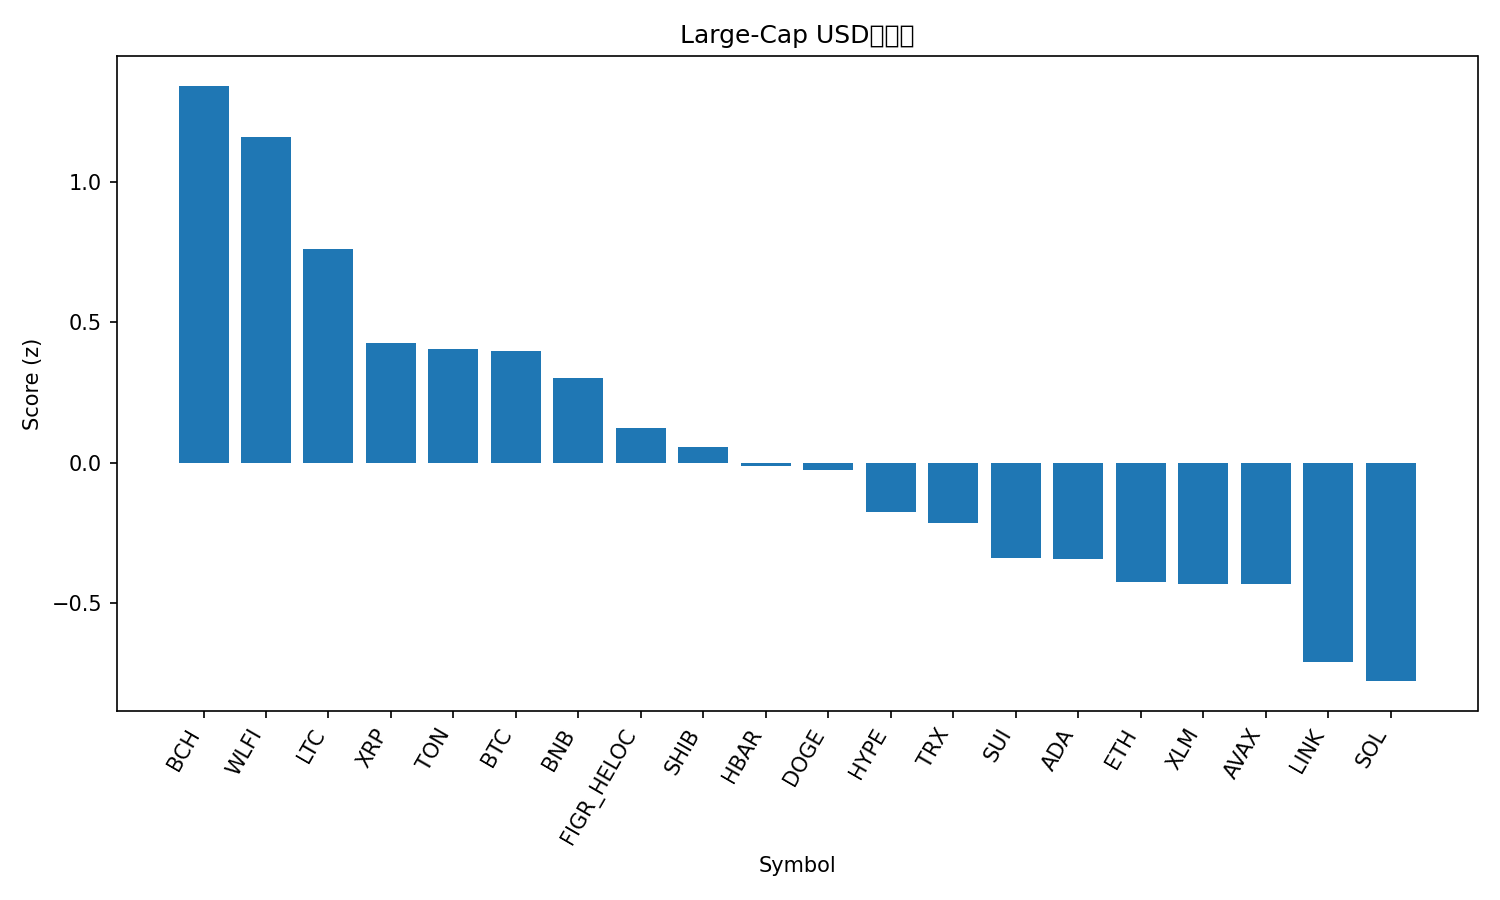

Values plotted in this chart, from the file beside it:
rank, name, symbol, price, pct_1h, pct_24h, pct_7d, pct_1h_vs_btc, pct_24h_vs_btc, pct_7d_vs_btc, market_cap_rank, market_cap, volume_usd, score
1, Bitcoin Cash, BCH, 603.6, 0.3129, 1.382, 10.95, 0.3844, 0.477, 8.876, 20, 12024995864, 180294913, 1.345
2, World Liberty Financial, WLFI, 0.2241, -0.6298, 12.73, 0.0, -0.5583, 11.82, -2.071, 34, 6106781108, 1328487211, 1.163
3, Litecoin, LTC, 114.7, 0.02555, 2.471, 3.54, 0.09706, 1.565, 1.468, 27, 8744701833, 347985210, 0.7615
4, XRP, XRP, 2.89, -0.2662, 3.113, 2.421, -0.1947, 2.207, 0.3491, 3, 172296048575, 3114001393, 0.4268
5, Toncoin, TON, 3.09, 0.08123, 1.342, -2.102, 0.1527, 0.4368, -4.173, 30, 7948295964, 74869741, 0.4038
6, Bitcoin, BTC, 111206, -0.0715, 0.9054, 2.071, 0.0, 0.0, 0.0, 1, 2215214157665, 20835614732, 0.3999
7, BNB, BNB, 873.8, -0.1262, 1.501, 0.9148, -0.05473, 0.5959, -1.157, 5, 121613555774, 817610627, 0.3022
8, Figure Heloc, FIGR_HELOC, 1.0, 0.0, -0.6256, 0.0, 0.0715, -1.531, -2.071, 18, 12312684309, 18860, 0.1237
9, Shiba Inu, SHIB, 1.241e-05, -0.2618, 1.22, 0.3644, -0.1902, 0.3148, -1.707, 31, 7310177856, 115593349, 0.05482
10, Hedera, HBAR, 0.2194, -0.281, 1.798, -2.171, -0.2095, 0.8924, -4.242, 25, 9313649446, 117540329, -0.01229
11, Dogecoin, DOGE, 0.2229, -0.6743, 3.832, 2.244, -0.6027, 2.926, 0.1724, 9, 33623434199, 1541770528, -0.02615
12, Hyperliquid, HYPE, 47.13, -0.7558, 2.189, 6.237, -0.6843, 1.283, 4.166, 16, 12778051502, 194603514, -0.1763
13, TRON, TRX, 0.3291, -0.2446, 0.6076, -4.123, -0.1731, -0.2978, -6.194, 10, 31157608026, 2123345199, -0.215
14, Sui, SUI, 3.39, -0.6713, 1.482, 2.548, -0.5998, 0.5765, 0.4766, 19, 12097472539, 482516991, -0.3404
15, Cardano, ADA, 0.8302, -0.5598, 1.039, 0.6454, -0.4883, 0.1335, -1.426, 11, 30310016219, 917865717, -0.3452
16, Ethereum, ETH, 4284, -0.3715, 0.02678, -4.265, -0.3, -0.8786, -6.336, 2, 517348298706, 13947091909, -0.4277
17, Stellar, XLM, 0.3605, -0.6652, 1.367, 0.8558, -0.5937, 0.4612, -1.216, 22, 11443100927, 143954716, -0.4317
18, Avalanche, AVAX, 24.47, -0.5307, -0.3105, 2.002, -0.4592, -1.216, -0.06959, 23, 10340987927, 268398523, -0.4327
19, Chainlink, LINK, 22.28, -0.514, 0.2967, -5.989, -0.4425, -0.6087, -8.06, 13, 15114476469, 454098367, -0.711
20, Solana, SOL, 203.5, -0.8388, 0.8582, -0.4539, -0.7673, -0.04722, -2.525, 6, 110302384384, 3133656544, -0.7796
21, Cronos, CRO, 0.2591, -0.3328, -3.414, -9.113, -0.2613, -4.32, -11.18, 28, 8710322731, 59757478, -1.143
